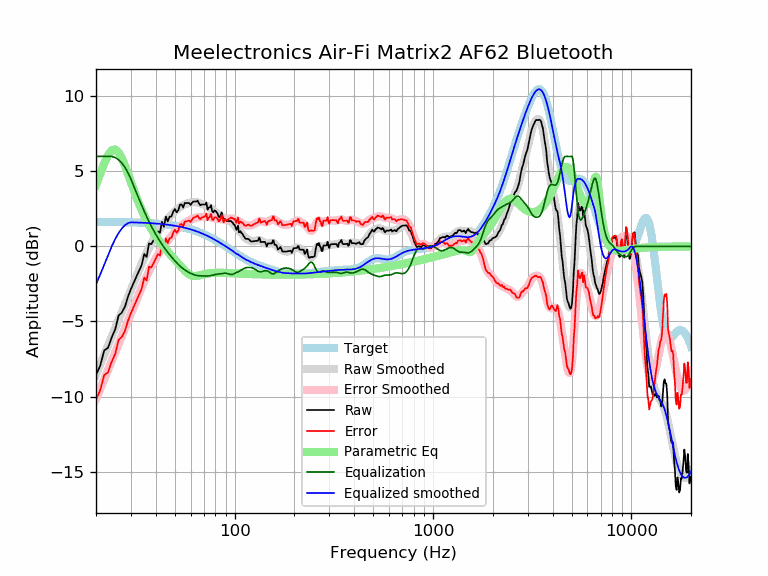

Source data for this figure (header and first rows):
frequency, raw, error, smoothed, error_smoothed, equalization, parametric_eq, equalized_raw, equalized_smoothed, target
20, -8.56, -10.20, -8.54, -10.18, 6.00, 4.10, -2.56, -2.54, 1.64
21, -7.95, -9.59, -7.87, -9.51, 6.00, 4.85, -1.95, -1.87, 1.64
22, -6.93, -8.57, -7.22, -8.86, 6.00, 5.54, -0.93, -1.22, 1.64
23, -6.75, -8.39, -6.60, -8.23, 6.00, 6.09, -0.75, -0.60, 1.63
24, -6.06, -7.69, -6.00, -7.63, 6.00, 6.41, -0.06, -0.00, 1.63
25, -5.53, -7.15, -5.43, -7.06, 5.93, 6.47, 0.40, 0.50, 1.63
26, -4.60, -6.23, -4.88, -6.51, 5.78, 6.27, 1.17, 0.89, 1.62
27, -4.40, -6.02, -4.35, -5.97, 5.56, 5.88, 1.15, 1.20, 1.62
28, -4.00, -5.62, -3.84, -5.46, 5.27, 5.38, 1.26, 1.42, 1.62
29, -3.34, -4.95, -3.35, -4.97, 4.91, 4.83, 1.57, 1.55, 1.61
30, -2.84, -4.45, -2.88, -4.49, 4.49, 4.28, 1.65, 1.61, 1.61
31, -2.41, -4.01, -2.42, -4.02, 4.02, 3.76, 1.61, 1.60, 1.60
32, -2.00, -3.59, -1.97, -3.57, 3.57, 3.27, 1.57, 1.60, 1.60
33, -1.61, -3.20, -1.55, -3.14, 3.14, 2.83, 1.53, 1.59, 1.59
34, -1.23, -2.81, -1.15, -2.73, 2.73, 2.42, 1.50, 1.58, 1.58
35, -0.50, -2.07, -0.77, -2.34, 2.34, 2.06, 1.85, 1.58, 1.58
36, -0.70, -2.27, -0.42, -1.99, 1.99, 1.73, 1.29, 1.57, 1.57
37, 0.21, -1.35, -0.09, -1.65, 1.65, 1.43, 1.86, 1.56, 1.56
38, 0.15, -1.40, 0.20, -1.35, 1.35, 1.16, 1.50, 1.55, 1.55
39, 0.42, -1.12, 0.47, -1.07, 1.07, 0.92, 1.48, 1.54, 1.54
40, 0.71, -0.82, 0.72, -0.81, 0.81, 0.69, 1.52, 1.53, 1.53
41, 1.00, -0.52, 0.95, -0.57, 0.57, 0.49, 1.57, 1.52, 1.52
42, 0.90, -0.60, 1.16, -0.35, 0.35, 0.30, 1.25, 1.51, 1.51
43, 1.64, 0.15, 1.35, -0.14, 0.14, 0.12, 1.78, 1.49, 1.49
44, 1.31, -0.17, 1.53, 0.05, -0.05, -0.04, 1.26, 1.48, 1.48
45, 1.99, 0.53, 1.69, 0.23, -0.23, -0.20, 1.76, 1.46, 1.46
46, 1.67, 0.22, 1.84, 0.39, -0.39, -0.34, 1.27, 1.45, 1.45
47, 1.99, 0.55, 1.98, 0.55, -0.55, -0.48, 1.44, 1.43, 1.43
48, 2.00, 0.58, 2.11, 0.70, -0.70, -0.62, 1.30, 1.42, 1.42
49, 2.32, 0.93, 2.23, 0.83, -0.83, -0.75, 1.49, 1.40, 1.40
50, 2.49, 1.11, 2.34, 0.97, -0.97, -0.88, 1.53, 1.38, 1.38
51, 2.27, 0.91, 2.45, 1.09, -1.09, -1.01, 1.18, 1.36, 1.36
52, 2.42, 1.08, 2.54, 1.20, -1.20, -1.14, 1.21, 1.34, 1.34
53, 2.79, 1.47, 2.63, 1.31, -1.31, -1.26, 1.48, 1.32, 1.32
54, 2.79, 1.50, 2.70, 1.40, -1.40, -1.39, 1.39, 1.29, 1.29
55, 2.59, 1.32, 2.76, 1.49, -1.49, -1.50, 1.11, 1.27, 1.27
56, 2.90, 1.65, 2.81, 1.56, -1.56, -1.61, 1.33, 1.25, 1.25
57, 2.90, 1.67, 2.85, 1.63, -1.63, -1.71, 1.27, 1.22, 1.22
58, 2.90, 1.70, 2.88, 1.69, -1.69, -1.79, 1.21, 1.19, 1.19
59, 2.90, 1.73, 2.91, 1.74, -1.74, -1.86, 1.16, 1.17, 1.17
60, 2.77, 1.63, 2.93, 1.79, -1.79, -1.92, 0.98, 1.14, 1.14
61, 2.91, 1.80, 2.94, 1.83, -1.83, -1.95, 1.08, 1.11, 1.11
62, 3.00, 1.91, 2.95, 1.87, -1.87, -1.97, 1.13, 1.08, 1.08
63, 3.00, 1.95, 2.95, 1.90, -1.90, -1.97, 1.09, 1.05, 1.05
64, 3.00, 1.98, 2.94, 1.93, -1.93, -1.96, 1.07, 1.02, 1.02
65, 3.06, 2.07, 2.93, 1.94, -1.94, -1.95, 1.11, 0.99, 0.99
66, 2.88, 1.93, 2.91, 1.95, -1.95, -1.93, 0.93, 0.95, 0.95
67, 2.74, 1.82, 2.88, 1.96, -1.96, -1.91, 0.78, 0.92, 0.92
68, 2.79, 1.91, 2.85, 1.96, -1.96, -1.89, 0.83, 0.88, 0.88
69, 2.79, 1.95, 2.82, 1.97, -1.97, -1.87, 0.83, 0.85, 0.85
70, 2.79, 1.98, 2.78, 1.97, -1.97, -1.85, 0.82, 0.81, 0.81
71, 2.79, 2.02, 2.75, 1.97, -1.97, -1.83, 0.82, 0.78, 0.78
72, 2.92, 2.18, 2.71, 1.97, -1.97, -1.82, 0.95, 0.74, 0.74
73, 2.45, 1.75, 2.67, 1.97, -1.97, -1.80, 0.48, 0.70, 0.70
74, 2.59, 1.93, 2.63, 1.97, -1.97, -1.79, 0.63, 0.66, 0.66
75, 2.60, 1.97, 2.58, 1.95, -1.95, -1.78, 0.64, 0.62, 0.62
76, 2.75, 2.17, 2.52, 1.94, -1.94, -1.78, 0.82, 0.59, 0.59
77, 2.34, 1.80, 2.47, 1.92, -1.92, -1.77, 0.42, 0.55, 0.55
78, 2.27, 1.76, 2.41, 1.90, -1.90, -1.77, 0.37, 0.51, 0.51
79, 2.39, 1.93, 2.35, 1.88, -1.88, -1.76, 0.51, 0.47, 0.47
... 553 more rows
